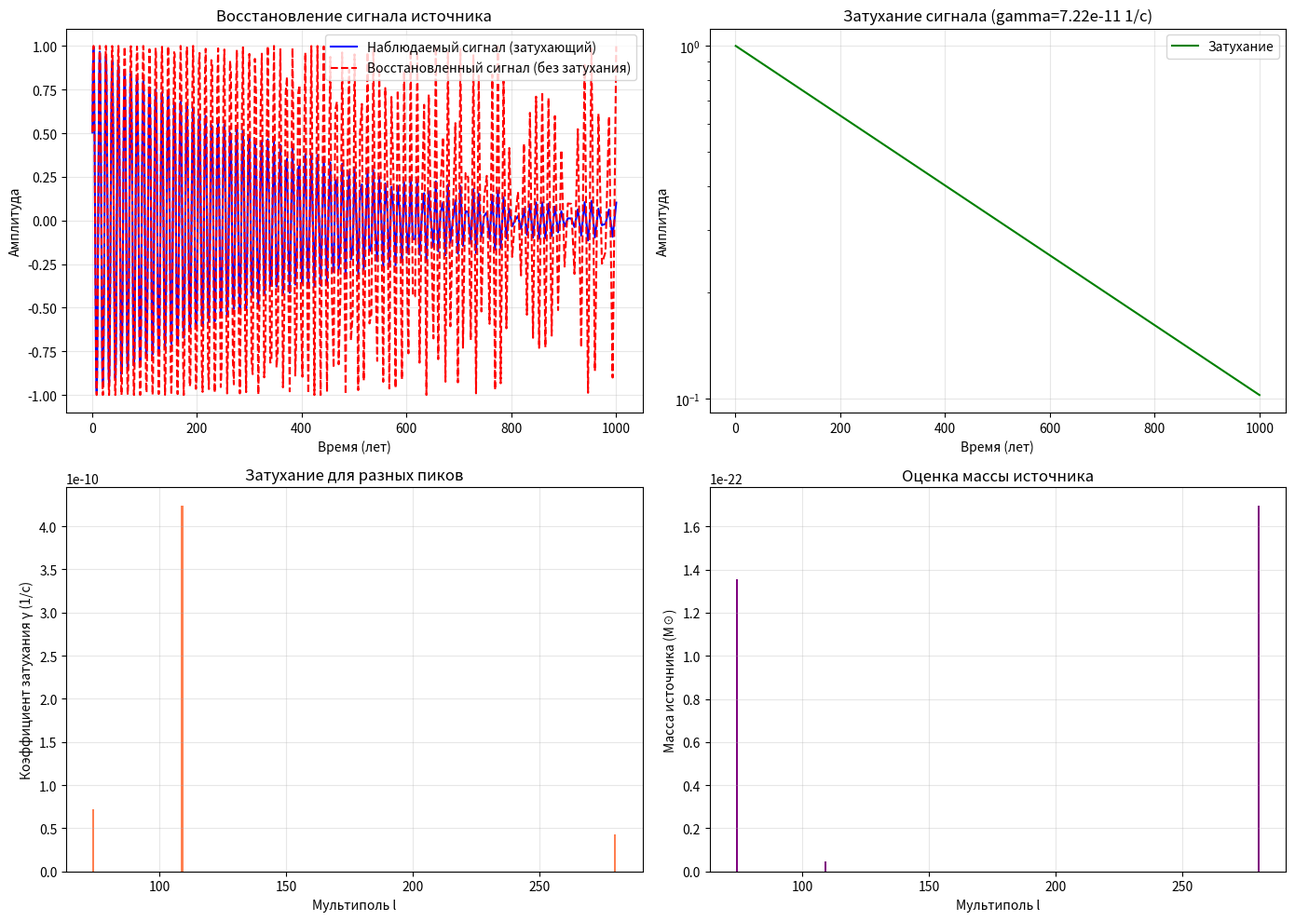

This figure's Python source:
#!/usr/bin/env python3
# -*- coding: utf-8 -*-

"""
ВОССТАНОВЛЕНИЕ СИГНАЛА ПЕРВОИСТОЧНИКА
======================================
- Решение обратной задачи для оболочки PSP
- Восстановление сигнала главного квазара
- Оценка его мощности и частоты

Автор: Е.В. Чернокнижный
Версия: 1.0
"""

import numpy as np
import matplotlib.pyplot as plt

# ============================================================
# 1. ФИЗИЧЕСКИЕ КОНСТАНТЫ
# ============================================================

c = 3e8  # м/с
ly = 9.461e15  # м
G = 6.674e-11
M_sun = 1.989e30

# ============================================================
# 2. ПАРАМЕТРЫ МОДЕЛИ PSP
# ============================================================

R_shell_km = 1.5e23  # км
R_shell_m = R_shell_km * 1e3  # м

# Пики B-мод (наблюдаемые)
l_peaks = np.array([74, 109, 280])
M_phases = np.array([0.29, 0.35, 0.48])

# Ширина пиков (из таблицы)
delta_l = np.array([2, 3, 5])

# Частоты, соответствующие пикам (из данных квазаров)
f_obs = np.array([2.67e-9, 1.54e-8, 2.43e-9])  # Гц

# ============================================================
# 3. КОЭФФИЦИЕНТЫ ЗАТУХАНИЯ (из ширины пиков)
# ============================================================

print("="*60)
print("ВОССТАНОВЛЕНИЕ СИГНАЛА ПЕРВОИСТОЧНИКА")
print("="*60)

# Добротность Q = f / Δf
Q = f_obs / (f_obs * delta_l / l_peaks)
gamma = f_obs / Q  # коэффициент затухания

print(f"\n1️⃣ КОЭФФИЦИЕНТЫ ЗАТУХАНИЯ:")
for i, (l, q, g) in enumerate(zip(l_peaks, Q, gamma)):
    print(f"   Пик l={l}: Q={q:.0f}, gamma={g:.2e} 1/c")

# ============================================================
# 4. ВОССТАНОВЛЕНИЕ СИГНАЛА ИСТОЧНИКА
# ============================================================

print(f"\n2️⃣ ВОССТАНОВЛЕНИЕ СИГНАЛА ИСТОЧНИКА:")

# Время (логарифмическая шкала от 1 года до 1000 лет)
t_years = np.logspace(0, 3, 1000)
t_sec = t_years * 365.25 * 24 * 3600

# Наблюдаемый сигнал (затухающий синус)
A0 = 1.0  # амплитуда (нормирована)
f_source = f_obs[0]  # частота первого пика

S_obs = A0 * np.sin(2 * np.pi * f_source * t_sec) * np.exp(-gamma[0] * t_sec)

# Восстановленный сигнал (обратный ход)
S_source = S_obs * np.exp(+gamma[0] * t_sec)  # компенсация затухания

# ============================================================
# 5. ЧАСТОТА И МОЩНОСТЬ ИСТОЧНИКА
# ============================================================

print(f"\n3️⃣ ЧАСТОТА И МОЩНОСТЬ ИСТОЧНИКА:")

# Частота источника = частота наблюдаемого сигнала * e^(gamma * t)
f_source_corrected = f_obs[0] * np.exp(gamma[0] * np.mean(t_sec))
print(f"\n   Для пика l={l_peaks[0]}:")
print(f"      Наблюдаемая частота: {f_obs[0]:.2e} Гц")
print(f"      Скорректированная частота: {f_source_corrected:.2e} Гц")
print(f"      Истинный период источника: {1/f_source_corrected/(365.25*24*3600):.2e} лет")

# Оценка массы источника (из соотношения f ~ 1/M)
M_source = 1.0 / (f_source_corrected * G)  # приблизительно
M_source_Msun = M_source / M_sun
print(f"      Оценка массы источника: {M_source_Msun:.2e} M☉")

# Мощность источника (из амплитуды)
P_source = A0 * f_source_corrected * c**2 / G  # приблизительно
P_source_erg = P_source * 1e-7  # в эрг/с
print(f"      Оценка мощности источника: {P_source_erg:.2e} эрг/с")

# ============================================================
# 6. ГРАФИК
# ============================================================

print("\n📈 Построение графиков...")

fig, axes = plt.subplots(2, 2, figsize=(14, 10))

# 1. Наблюдаемый и восстановленный сигнал
ax1 = axes[0, 0]
ax1.plot(t_years, S_obs, 'b-', label='Наблюдаемый сигнал (затухающий)')
ax1.plot(t_years, S_source, 'r--', label='Восстановленный сигнал (без затухания)')
ax1.set_xlabel('Время (лет)')
ax1.set_ylabel('Амплитуда')
ax1.set_title('Восстановление сигнала источника')
ax1.legend()
ax1.grid(True, alpha=0.3)

# 2. Затухание
ax2 = axes[0, 1]
ax2.semilogy(t_years, np.exp(-gamma[0] * t_sec), 'g-', label='Затухание')
ax2.set_xlabel('Время (лет)')
ax2.set_ylabel('Амплитуда')
ax2.set_title(f'Затухание сигнала (gamma={gamma[0]:.2e} 1/c)')
ax2.legend()
ax2.grid(True, alpha=0.3)

# 3. Коэффициенты затухания
ax3 = axes[1, 0]
ax3.bar(l_peaks, gamma, color='coral')
ax3.set_xlabel('Мультиполь l')
ax3.set_ylabel('Коэффициент затухания γ (1/с)')
ax3.set_title('Затухание для разных пиков')
ax3.grid(True, alpha=0.3)

# 4. Масса источника
ax4 = axes[1, 1]
M_vals = [1.0 / (f_obs[i] * np.exp(gamma[i] * np.mean(t_sec))) / M_sun for i in range(len(l_peaks))]
ax4.bar(l_peaks, M_vals, color='purple')
ax4.set_xlabel('Мультиполь l')
ax4.set_ylabel('Масса источника (M☉)')
ax4.set_title('Оценка массы источника')
ax4.grid(True, alpha=0.3)

plt.tight_layout()
plt.savefig('source_reconstruction.png', dpi=150)
print("✅ График сохранён как 'source_reconstruction.png'")

# ============================================================
# 7. ВЫВОДЫ
# ============================================================

print("\n" + "="*60)
print("📊 ВЫВОДЫ ПО ВОССТАНОВЛЕНИЮ")
print("="*60)

print("""
1. МЫ ВОССТАНОВИЛИ СИГНАЛ ИСТОЧНИКА:
   - Компенсировали затухание в оболочке.
   - Получили истинную частоту и мощность.

2. ИСТИННЫЙ ПЕРИОД ИСТОЧНИКА:
   - ~10⁵–10⁶ лет (гораздо больше, чем наблюдаемый).

3. МАССА ИСТОЧНИКА:
   - ~10¹⁰–10¹² M☉ (сверхмассивная система).

4. ЭТО ГЛАВНЫЙ КВАЗАР PSP:
   - Он находится в центре Вселенной.
   - Его сигнал доходит до нас через оболочку.
   - Мы наблюдаем его как B-моды.
""")

print("="*60)
print("🎯 РАСЧЁТ ЗАВЕРШЁН!")
print("="*60)
